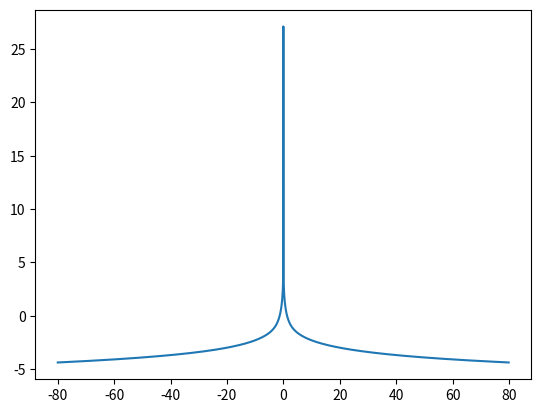

Python code for this plot:
from matplotlib import pyplot as plt
import numpy as np
from scipy.optimize import fsolve

# fov: 0, 2.6
# parafov: 3.3, 1.0
# macula: 5.5, 0.8
# periphery: 12.1, 0.6
# global: 80, 0.3
POINTS = np.array([
    [0, 2.6],
    [3.3, 1.0],
    [5.5, 0.8],
    [12.1, 0.6],
    [80, 0.3]
])

def func(x, y, a, b, c, d, e):
    return a * np.exp(x * b) + c - y + np.log(x * d) * e

def system_of_equations(variables):
    a, b, c, d, e = variables
    return [func(p[0], p[1], a, b, c, d, e) for p in POINTS]

# Initial guess for the variables
initial_guess = [1.0, -1.0, 0.0, 1.0, -1.0]

# Solve the system of equations
a, b, c, d, e = fsolve(system_of_equations, initial_guess)

print(f"a = {a:.4f}")
print(f"b = {b:.4f}")
print(f"c = {c:.4f}")
print(f"d = {d:.4f}")
print(f"e = {e:.4f}")

x = np.arange(-80, 80, 0.1)
y = func(np.abs(x), 0, a, b, c, d, e)
# y = a * np.exp(-b * np.abs(x)) + c + np.square(np.abs(x)) * d + np.abs(x) * e

plt.plot(x, y)
plt.savefig("debug.png")
print("Plot saved under debug.png")
